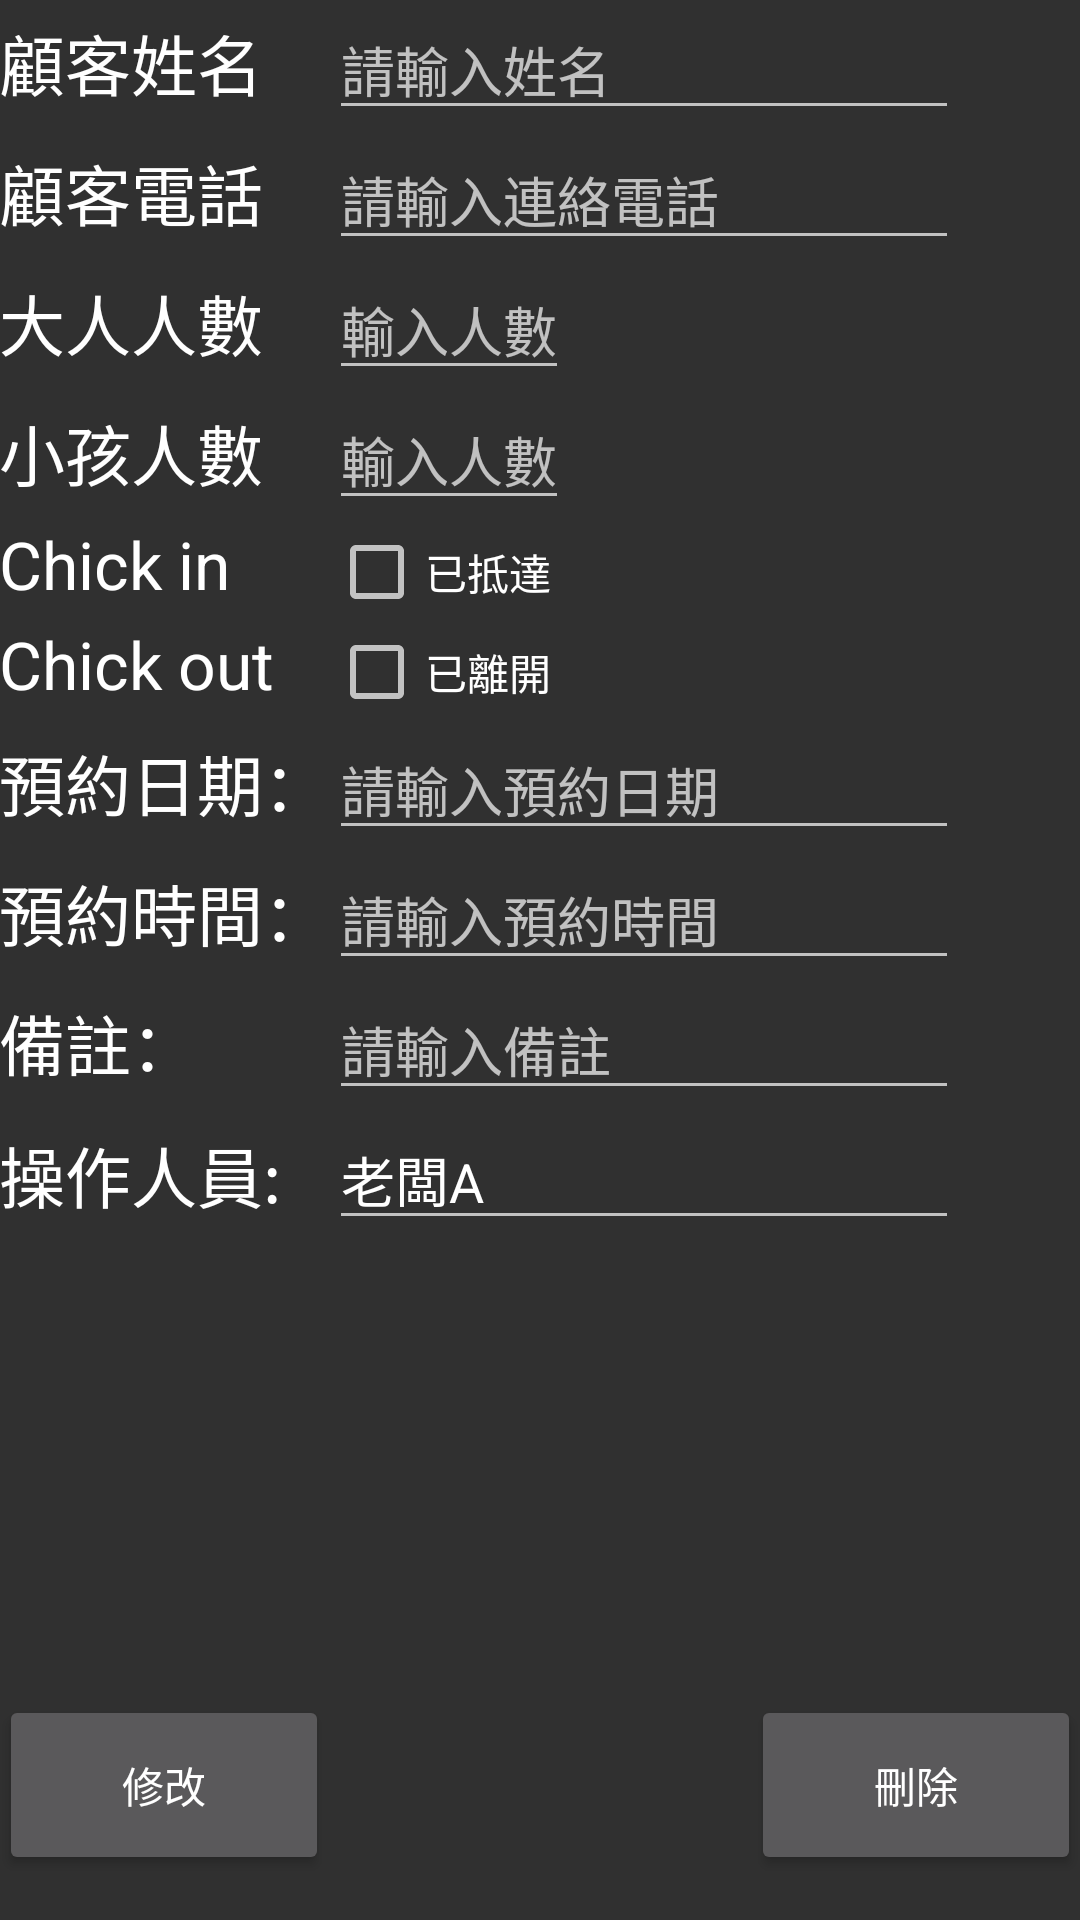

This screen was rendered from an Android layout file. Write that file and the resources it references.
<!-- AndroidManifest.xml: application theme AppTheme -->
<!-- res/layout/activity_res_detail.xml -->
<?xml version="1.0" encoding="utf-8"?>
<RelativeLayout xmlns:android="http://schemas.android.com/apk/res/android"
    xmlns:tools="http://schemas.android.com/tools"
    android:layout_width="match_parent"
    android:layout_height="match_parent"
    android:paddingBottom="@dimen/activity_vertical_margin"
    android:paddingLeft="@dimen/activity_horizontal_margin"
    android:paddingRight="@dimen/activity_horizontal_margin"
    android:paddingTop="@dimen/activity_vertical_margin"
    tools:context="com.wen.rfsystem.resDetail">


    <GridLayout
        android:layout_width="match_parent"
        android:layout_height="wrap_content"
        android:id="@+id/gridLayout">

        <TextView
            android:layout_width="wrap_content"
            android:layout_height="wrap_content"
            android:textAppearance="?android:attr/textAppearanceLarge"
            android:text="顧客姓名"
            android:id="@+id/textView2"
            android:layout_row="0"
            android:layout_column="0" />

        <EditText
            android:layout_width="wrap_content"
            android:layout_height="wrap_content"
            android:inputType="textPersonName"
            android:hint="請輸入姓名"
            android:ems="10"
            android:id="@+id/nameEDText"
            android:layout_row="0"
            android:layout_column="1" />

        <TextView
            android:layout_width="wrap_content"
            android:layout_height="wrap_content"
            android:textAppearance="?android:attr/textAppearanceLarge"
            android:text="顧客電話"
            android:id="@+id/textView10"
            android:layout_row="1"
            android:layout_column="0" />


        <EditText
            android:layout_width="wrap_content"
            android:layout_height="wrap_content"
            android:inputType="phone"
            android:ems="10"
            android:id="@+id/telEDText"
            android:layout_weight="1"
            android:hint="請輸入連絡電話"
            android:layout_row="1"
            android:layout_column="1" />

        <TextView
            android:layout_width="wrap_content"
            android:layout_height="wrap_content"
            android:textAppearance="?android:attr/textAppearanceLarge"
            android:text="大人人數"
            android:id="@+id/textView13"
            android:layout_row="2"
            android:layout_column="0" />
        <EditText
            android:layout_width="wrap_content"
            android:layout_height="wrap_content"
            android:id="@+id/adultEDText"
            android:hint="輸入人數"
            android:layout_row="2"
            android:layout_column="1" />

        <TextView
            android:layout_width="wrap_content"
            android:layout_height="wrap_content"
            android:textAppearance="?android:attr/textAppearanceLarge"
            android:text="小孩人數"
            android:id="@+id/textView14"
            android:layout_row="3"
            android:layout_column="0" />

        <EditText
            android:layout_width="wrap_content"
            android:layout_height="wrap_content"
            android:id="@+id/childEDText"
            android:hint="輸入人數"
            android:layout_row="3"
            android:layout_column="1" />

        <CheckBox
            android:layout_width="wrap_content"
            android:layout_height="wrap_content"
            android:text="已抵達"
            android:id="@+id/checkBox"
            android:layout_row="4"
            android:layout_column="1"
            android:checked="false" />

        <TextView
            android:layout_width="wrap_content"
            android:layout_height="wrap_content"
            android:textAppearance="?android:attr/textAppearanceLarge"
            android:text="Chick out"
            android:id="@+id/textView5"
            android:layout_alignBottom="@+id/textView4"
            android:layout_alignParentLeft="true"
            android:layout_alignParentStart="true"
            android:layout_row="5"
            android:layout_column="0" />

        <CheckBox
            android:layout_width="wrap_content"
            android:layout_height="wrap_content"
            android:text="已離開"
            android:id="@+id/checkBox2"
            android:layout_row="5"
            android:layout_column="1"
            android:checked="false" />

        <TextView
            android:layout_width="wrap_content"
            android:layout_height="wrap_content"
            android:textAppearance="?android:attr/textAppearanceLarge"
            android:text="預約日期："
            android:id="@+id/textView3"
            android:layout_row="6"
            android:layout_column="0" />

        <EditText
            android:layout_width="wrap_content"
            android:layout_height="wrap_content"
            android:inputType="date"
            android:ems="10"
            android:id="@+id/DateeditText"
            android:layout_row="6"
            android:layout_column="1"
            android:hint="請輸入預約日期"
            android:onClick="setDate"
            android:clickable="true" />

        <TextView
            android:layout_width="wrap_content"
            android:layout_height="wrap_content"
            android:textAppearance="?android:attr/textAppearanceLarge"
            android:text="預約時間："
            android:id="@+id/textView15"
            android:layout_row="7"
            android:layout_column="0" />

        <EditText
            android:layout_width="wrap_content"
            android:layout_height="wrap_content"
            android:inputType="time"
            android:ems="10"
            android:id="@+id/TIMEeditText"
            android:hint="請輸入預約時間"
            android:layout_row="7"
            android:layout_column="1" />

        <TextView
            android:layout_width="wrap_content"
            android:layout_height="wrap_content"
            android:textAppearance="?android:attr/textAppearanceLarge"
            android:text="備註："
            android:id="@+id/textView16"
            android:layout_weight="0.01"
            android:layout_row="8"
            android:layout_column="0" />

        <TextView
            android:layout_width="wrap_content"
            android:layout_height="wrap_content"
            android:textAppearance="?android:attr/textAppearanceLarge"
            android:text="操作人員:"
            android:id="@+id/textView12"
            android:layout_row="9"
            android:layout_column="0"
            android:layout_below="@+id/gridLayout"
            android:layout_alignParentLeft="true"
            android:layout_alignParentStart="true" />

        <EditText
            android:layout_width="210dp"
            android:layout_height="wrap_content"
            android:id="@+id/PSEDText"
            android:layout_weight="0.04"
            android:hint="請輸入備註"
            android:allowUndo="true"
            android:layout_row="8"
            android:layout_column="1" />

        <EditText
            android:layout_width="wrap_content"
            android:layout_height="wrap_content"
            android:inputType="textPersonName"
            android:text="老闆A"
            android:ems="10"
            android:id="@+id/editText"
            android:layout_row="9"
            android:layout_column="1"
            android:layout_alignBottom="@+id/textView12"
            android:layout_alignRight="@+id/gridLayout"
            android:layout_alignEnd="@+id/gridLayout" />

        <TextView
            android:layout_width="wrap_content"
            android:layout_height="wrap_content"
            android:textAppearance="?android:attr/textAppearanceLarge"
            android:text="Chick in"
            android:id="@+id/textView4"
            android:layout_row="4"
            android:layout_column="0"
            android:layout_below="@+id/gridLayout"
            android:layout_alignParentLeft="true"
            android:layout_alignParentStart="true" />

    </GridLayout>

    <RelativeLayout
        android:layout_width="match_parent"
        android:layout_height="75dp"
        android:layout_alignParentBottom="true"
        android:layout_alignParentRight="true"
        android:layout_alignParentEnd="true"
        android:id="@+id/relativeLayout">

        <Button
            android:layout_width="110dp"
            android:layout_height="60dp"
            android:text="修改"
            android:id="@+id/button6"
            android:layout_gravity="center_vertical"
            android:onClick="click_update"
            android:layout_alignParentTop="true"
            android:layout_alignParentLeft="true"
            android:layout_alignParentStart="true" />

        <Button
            android:layout_width="110dp"
            android:layout_height="60dp"
            android:text="刪除"
            android:id="@+id/button7"
            android:layout_alignParentTop="true"
            android:layout_alignParentRight="true"
            android:layout_alignParentEnd="true"
            android:onClick="click_del" />

    </RelativeLayout>


</RelativeLayout>
<!-- resources referenced by this layout -->
<resources>
  <style name="AppTheme" parent="Theme.AppCompat.NoActionBar">
          
          <item name="colorPrimary">@color/colorPrimary</item>
          <item name="colorPrimaryDark">@color/colorPrimaryDark</item>
          <item name="colorAccent">@color/colorAccent</item>
      </style>
  <!-- not gathered from this repository: default colours our renderer supplied (Android Studio template values) -->
  <color name="colorPrimary">#FF6200EE</color>
  <color name="colorPrimaryDark">#FF3700B3</color>
  <color name="colorAccent">#FF03DAC5</color>
</resources>
